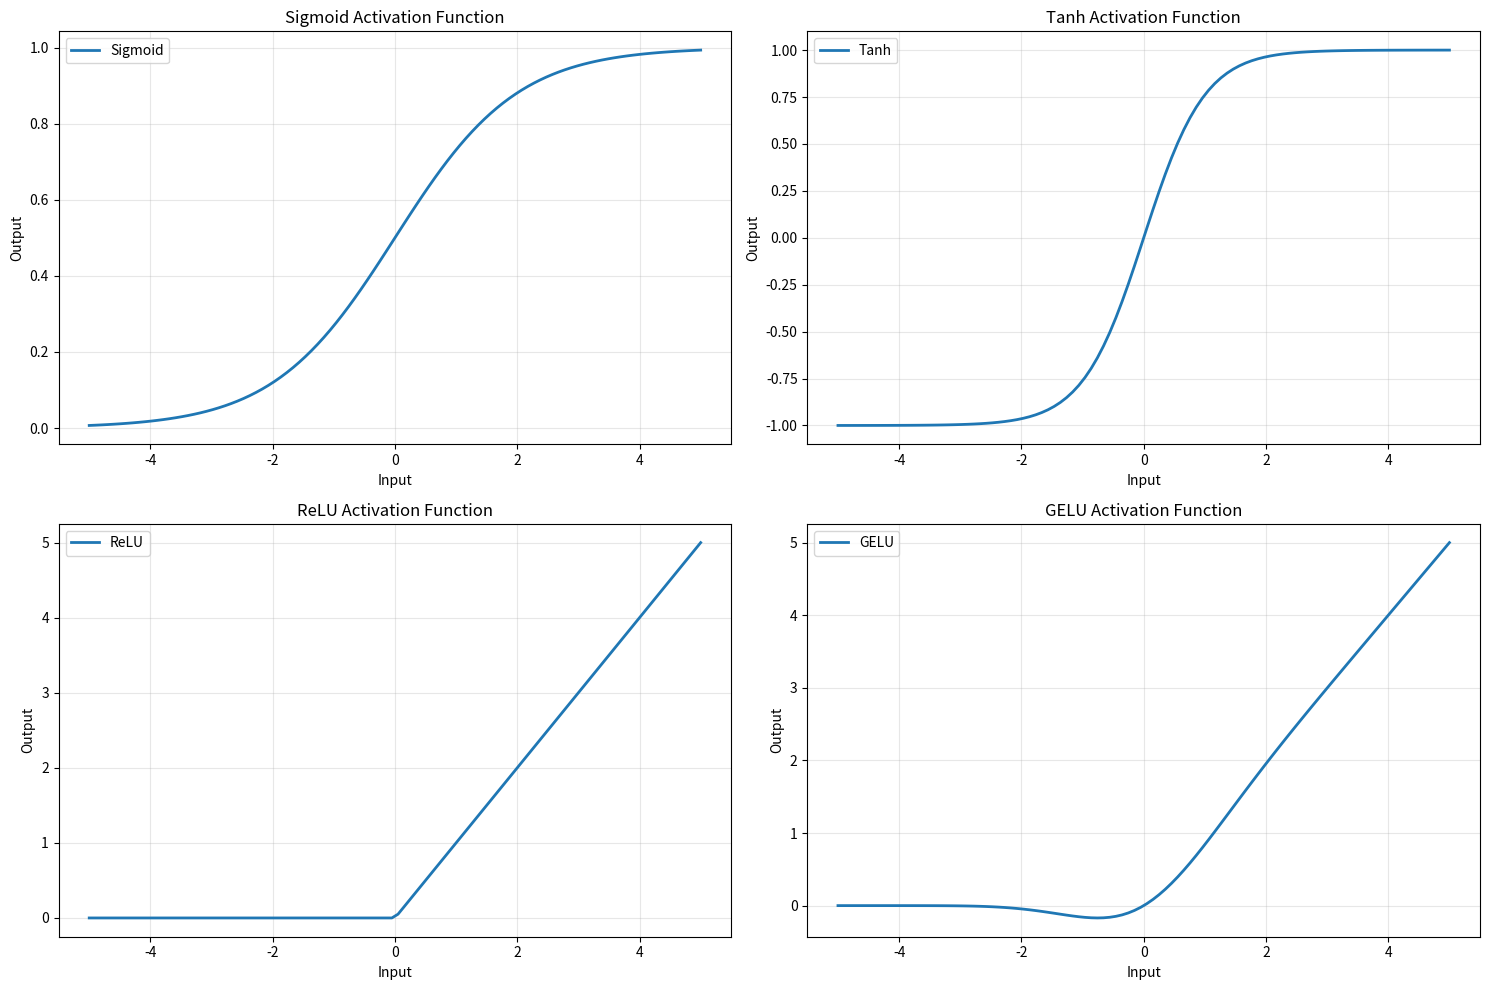
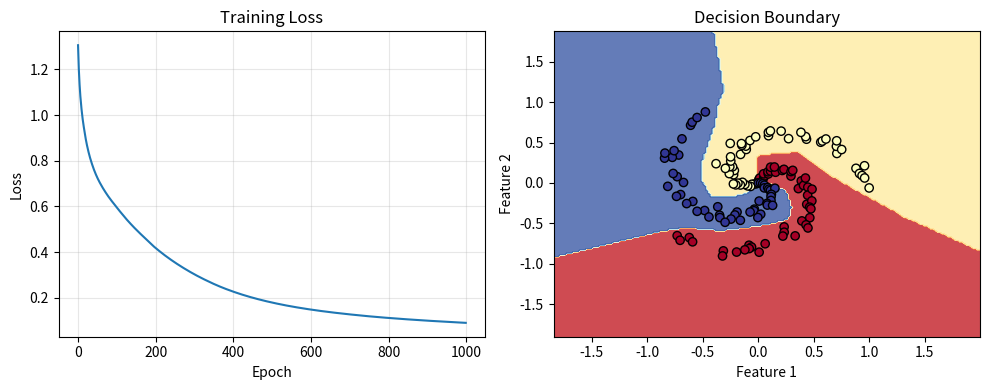
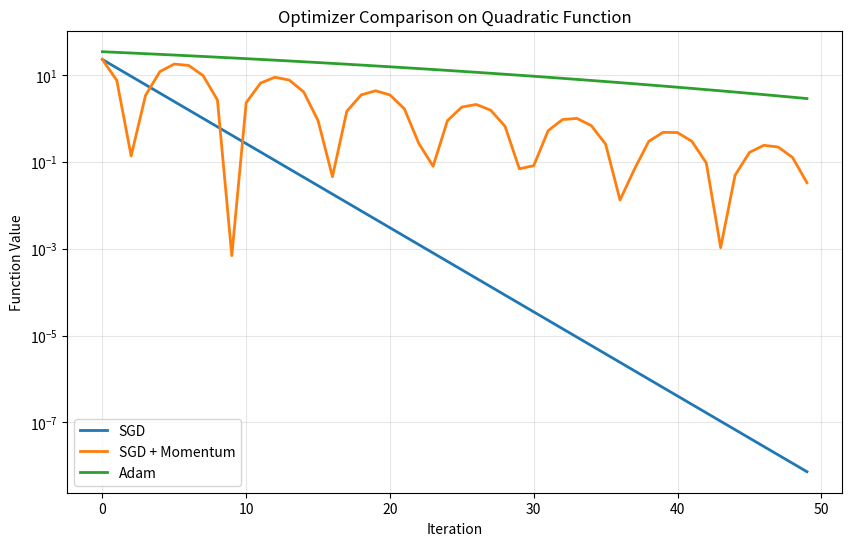
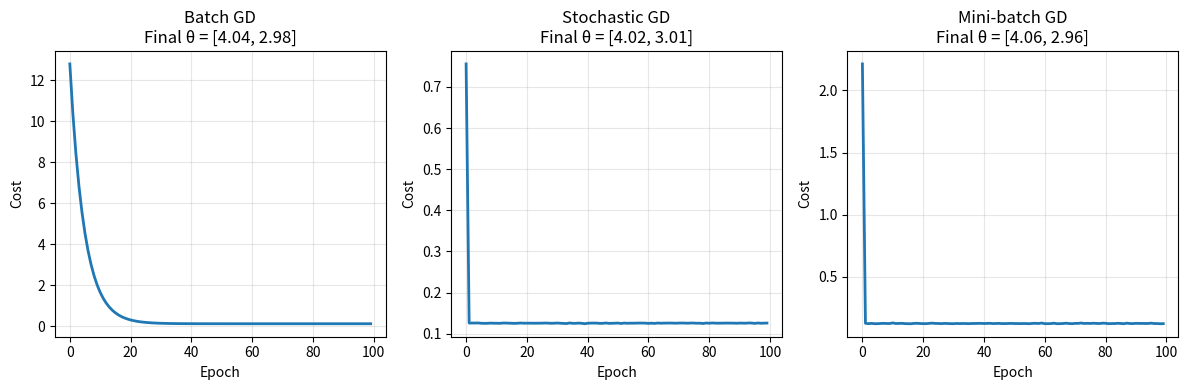

The matplotlib source for these figures, in order:
import numpy as np
import matplotlib.pyplot as plt
from typing import Callable, List, Tuple
import math

# Set random seed for reproducibility
np.random.seed(42)

class Perceptron:
    """Simple perceptron implementation."""
    
    def __init__(self, input_size: int, learning_rate: float = 0.01):
        self.weights = np.random.randn(input_size) * 0.1
        self.bias = 0.0
        self.learning_rate = learning_rate
    
    def forward(self, x: np.ndarray) -> float:
        """Forward pass through perceptron."""
        return np.dot(x, self.weights) + self.bias
    
    def predict(self, x: np.ndarray) -> int:
        """Make binary prediction."""
        return 1 if self.forward(x) > 0 else 0
    
    def train_step(self, x: np.ndarray, y: int) -> float:
        """Single training step."""
        prediction = self.predict(x)
        error = y - prediction
        
        # Update weights and bias
        self.weights += self.learning_rate * error * x
        self.bias += self.learning_rate * error
        
        return abs(error)

# Demonstrate perceptron on AND gate
# Training data for AND gate
X_and = np.array([[0, 0], [0, 1], [1, 0], [1, 1]])
y_and = np.array([0, 0, 0, 1])

perceptron = Perceptron(input_size=2, learning_rate=0.1)

# Training
epochs = 100
for epoch in range(epochs):
    total_error = 0
    for x, y in zip(X_and, y_and):
        error = perceptron.train_step(x, y)
        total_error += error
    
    if total_error == 0:
        print(f"Converged after {epoch + 1} epochs")
        break

# Test the trained perceptron
print("\nAND Gate Results:")
for x, y_true in zip(X_and, y_and):
    y_pred = perceptron.predict(x)
    print(f"Input: {x}, True: {y_true}, Predicted: {y_pred}")

class ActivationFunctions:
    """Collection of activation functions and their derivatives."""
    
    @staticmethod
    def sigmoid(x: np.ndarray) -> np.ndarray:
        """Sigmoid activation function."""
        # Clip x to prevent overflow
        x = np.clip(x, -500, 500)
        return 1 / (1 + np.exp(-x))
    
    @staticmethod
    def sigmoid_derivative(x: np.ndarray) -> np.ndarray:
        """Derivative of sigmoid function."""
        s = ActivationFunctions.sigmoid(x)
        return s * (1 - s)
    
    @staticmethod
    def tanh(x: np.ndarray) -> np.ndarray:
        """Hyperbolic tangent activation function."""
        return np.tanh(x)
    
    @staticmethod
    def tanh_derivative(x: np.ndarray) -> np.ndarray:
        """Derivative of tanh function."""
        return 1 - np.tanh(x) ** 2
    
    @staticmethod
    def relu(x: np.ndarray) -> np.ndarray:
        """ReLU activation function."""
        return np.maximum(0, x)
    
    @staticmethod
    def relu_derivative(x: np.ndarray) -> np.ndarray:
        """Derivative of ReLU function."""
        return (x > 0).astype(float)
    
    @staticmethod
    def gelu(x: np.ndarray) -> np.ndarray:
        """GELU activation function (used in transformers)."""
        return 0.5 * x * (1 + np.tanh(np.sqrt(2 / np.pi) * (x + 0.044715 * x**3)))
    
    @staticmethod
    def softmax(x: np.ndarray) -> np.ndarray:
        """Softmax activation function."""
        # Subtract max for numerical stability
        exp_x = np.exp(x - np.max(x, axis=-1, keepdims=True))
        return exp_x / np.sum(exp_x, axis=-1, keepdims=True)

# Visualize activation functions
x = np.linspace(-5, 5, 100)
activations = ActivationFunctions()

plt.figure(figsize=(15, 10))

# Plot activation functions
functions = [
    ('Sigmoid', activations.sigmoid),
    ('Tanh', activations.tanh),
    ('ReLU', activations.relu),
    ('GELU', activations.gelu)
]

for i, (name, func) in enumerate(functions, 1):
    plt.subplot(2, 2, i)
    plt.plot(x, func(x), label=name, linewidth=2)
    plt.title(f'{name} Activation Function')
    plt.xlabel('Input')
    plt.ylabel('Output')
    plt.grid(True, alpha=0.3)
    plt.legend()

plt.tight_layout()
plt.show()

# Compare activation function properties
print("Activation Function Properties:")
test_input = np.array([-2, -1, 0, 1, 2])
for name, func in functions:
    output = func(test_input)
    print(f"{name:8}: {output}")

class FeedforwardNetwork:
    """Simple feedforward neural network."""
    
    def __init__(self, layer_sizes: List[int], activation: str = 'sigmoid'):
        self.layer_sizes = layer_sizes
        self.num_layers = len(layer_sizes)
        
        # Initialize weights and biases
        self.weights = []
        self.biases = []
        
        for i in range(self.num_layers - 1):
            # Xavier initialization
            w = np.random.randn(layer_sizes[i], layer_sizes[i + 1]) * np.sqrt(2.0 / layer_sizes[i])
            b = np.zeros((1, layer_sizes[i + 1]))
            self.weights.append(w)
            self.biases.append(b)
        
        # Set activation function
        self.activations = ActivationFunctions()
        if activation == 'sigmoid':
            self.activation = self.activations.sigmoid
            self.activation_derivative = self.activations.sigmoid_derivative
        elif activation == 'tanh':
            self.activation = self.activations.tanh
            self.activation_derivative = self.activations.tanh_derivative
        elif activation == 'relu':
            self.activation = self.activations.relu
            self.activation_derivative = self.activations.relu_derivative
    
    def forward(self, X: np.ndarray) -> Tuple[np.ndarray, List[np.ndarray]]:
        """Forward pass through the network."""
        activations = [X]
        
        for i in range(self.num_layers - 1):
            z = np.dot(activations[-1], self.weights[i]) + self.biases[i]
            
            # Use softmax for output layer, activation function for hidden layers
            if i == self.num_layers - 2:  # Output layer
                a = self.activations.softmax(z)
            else:  # Hidden layers
                a = self.activation(z)
            
            activations.append(a)
        
        return activations[-1], activations
    
    def backward(self, X: np.ndarray, y: np.ndarray, learning_rate: float = 0.01):
        """Backward pass (backpropagation)."""
        m = X.shape[0]
        
        # Forward pass
        output, activations = self.forward(X)
        
        # Compute loss (cross-entropy)
        loss = -np.mean(np.sum(y * np.log(output + 1e-15), axis=1))
        
        # Backward pass
        deltas = [output - y]  # Error at output layer
        
        # Compute deltas for hidden layers
        for i in range(self.num_layers - 2, 0, -1):
            delta = np.dot(deltas[0], self.weights[i].T) * self.activation_derivative(activations[i])
            deltas.insert(0, delta)
        
        # Update weights and biases
        for i in range(self.num_layers - 1):
            self.weights[i] -= learning_rate * np.dot(activations[i].T, deltas[i]) / m
            self.biases[i] -= learning_rate * np.mean(deltas[i], axis=0, keepdims=True)
        
        return loss
    
    def predict(self, X: np.ndarray) -> np.ndarray:
        """Make predictions."""
        output, _ = self.forward(X)
        return np.argmax(output, axis=1)

# Create a simple classification dataset
def create_spiral_dataset(n_points: int = 100, n_classes: int = 3) -> Tuple[np.ndarray, np.ndarray]:
    """Create a spiral dataset for classification."""
    X = np.zeros((n_points * n_classes, 2))
    y = np.zeros(n_points * n_classes, dtype=int)
    
    for class_num in range(n_classes):
        ix = range(n_points * class_num, n_points * (class_num + 1))
        r = np.linspace(0.0, 1, n_points)
        t = np.linspace(class_num * 4, (class_num + 1) * 4, n_points) + np.random.randn(n_points) * 0.2
        X[ix] = np.c_[r * np.sin(t), r * np.cos(t)]
        y[ix] = class_num
    
    return X, y

# Generate dataset
X, y = create_spiral_dataset(n_points=50, n_classes=3)

# Convert labels to one-hot encoding
y_onehot = np.eye(3)[y]

# Create and train network
network = FeedforwardNetwork([2, 10, 10, 3], activation='relu')

# Training loop
losses = []
epochs = 1000

for epoch in range(epochs):
    loss = network.backward(X, y_onehot, learning_rate=0.1)
    losses.append(loss)
    
    if epoch % 100 == 0:
        predictions = network.predict(X)
        accuracy = np.mean(predictions == y)
        print(f"Epoch {epoch}, Loss: {loss:.4f}, Accuracy: {accuracy:.4f}")

# Plot training loss
plt.figure(figsize=(10, 4))

plt.subplot(1, 2, 1)
plt.plot(losses)
plt.title('Training Loss')
plt.xlabel('Epoch')
plt.ylabel('Loss')
plt.grid(True, alpha=0.3)

# Plot decision boundary
plt.subplot(1, 2, 2)
h = 0.02
x_min, x_max = X[:, 0].min() - 1, X[:, 0].max() + 1
y_min, y_max = X[:, 1].min() - 1, X[:, 1].max() + 1
xx, yy = np.meshgrid(np.arange(x_min, x_max, h), np.arange(y_min, y_max, h))
mesh_points = np.c_[xx.ravel(), yy.ravel()]
Z = network.predict(mesh_points)
Z = Z.reshape(xx.shape)

plt.contourf(xx, yy, Z, alpha=0.8, cmap=plt.cm.RdYlBu)
scatter = plt.scatter(X[:, 0], X[:, 1], c=y, cmap=plt.cm.RdYlBu, edgecolors='black')
plt.title('Decision Boundary')
plt.xlabel('Feature 1')
plt.ylabel('Feature 2')

plt.tight_layout()
plt.show()

final_accuracy = np.mean(network.predict(X) == y)
print(f"\nFinal Accuracy: {final_accuracy:.4f}")

class LossFunctions:
    """Collection of loss functions."""
    
    @staticmethod
    def mean_squared_error(y_true: np.ndarray, y_pred: np.ndarray) -> float:
        """Mean Squared Error loss."""
        return np.mean((y_true - y_pred) ** 2)
    
    @staticmethod
    def cross_entropy(y_true: np.ndarray, y_pred: np.ndarray) -> float:
        """Cross-entropy loss for classification."""
        # Clip predictions to prevent log(0)
        y_pred = np.clip(y_pred, 1e-15, 1 - 1e-15)
        return -np.mean(np.sum(y_true * np.log(y_pred), axis=1))
    
    @staticmethod
    def binary_cross_entropy(y_true: np.ndarray, y_pred: np.ndarray) -> float:
        """Binary cross-entropy loss."""
        y_pred = np.clip(y_pred, 1e-15, 1 - 1e-15)
        return -np.mean(y_true * np.log(y_pred) + (1 - y_true) * np.log(1 - y_pred))
    
    @staticmethod
    def huber_loss(y_true: np.ndarray, y_pred: np.ndarray, delta: float = 1.0) -> float:
        """Huber loss (robust to outliers)."""
        error = y_true - y_pred
        is_small_error = np.abs(error) <= delta
        squared_loss = 0.5 * error ** 2
        linear_loss = delta * np.abs(error) - 0.5 * delta ** 2
        return np.mean(np.where(is_small_error, squared_loss, linear_loss))

# Demonstrate different loss functions
y_true = np.array([0, 1, 1, 0, 1])
y_pred_good = np.array([0.1, 0.9, 0.8, 0.2, 0.9])
y_pred_bad = np.array([0.9, 0.1, 0.2, 0.8, 0.1])

loss_funcs = LossFunctions()

print("Loss Function Comparison:")
print(f"Good predictions: {y_pred_good}")
print(f"Bad predictions:  {y_pred_bad}")
print(f"True labels:      {y_true}")
print()

# Binary cross-entropy
bce_good = loss_funcs.binary_cross_entropy(y_true, y_pred_good)
bce_bad = loss_funcs.binary_cross_entropy(y_true, y_pred_bad)
print(f"Binary Cross-Entropy - Good: {bce_good:.4f}, Bad: {bce_bad:.4f}")

# MSE
mse_good = loss_funcs.mean_squared_error(y_true, y_pred_good)
mse_bad = loss_funcs.mean_squared_error(y_true, y_pred_bad)
print(f"Mean Squared Error   - Good: {mse_good:.4f}, Bad: {mse_bad:.4f}")

class Optimizers:
    """Collection of optimization algorithms."""
    
    class SGD:
        """Stochastic Gradient Descent optimizer."""
        
        def __init__(self, learning_rate: float = 0.01, momentum: float = 0.0):
            self.learning_rate = learning_rate
            self.momentum = momentum
            self.velocity = None
        
        def update(self, params: np.ndarray, gradients: np.ndarray) -> np.ndarray:
            if self.velocity is None:
                self.velocity = np.zeros_like(params)
            
            self.velocity = self.momentum * self.velocity - self.learning_rate * gradients
            return params + self.velocity
    
    class Adam:
        """Adam optimizer."""
        
        def __init__(self, learning_rate: float = 0.001, beta1: float = 0.9, 
                     beta2: float = 0.999, epsilon: float = 1e-8):
            self.learning_rate = learning_rate
            self.beta1 = beta1
            self.beta2 = beta2
            self.epsilon = epsilon
            self.m = None  # First moment
            self.v = None  # Second moment
            self.t = 0     # Time step
        
        def update(self, params: np.ndarray, gradients: np.ndarray) -> np.ndarray:
            if self.m is None:
                self.m = np.zeros_like(params)
                self.v = np.zeros_like(params)
            
            self.t += 1
            
            # Update biased first moment estimate
            self.m = self.beta1 * self.m + (1 - self.beta1) * gradients
            
            # Update biased second raw moment estimate
            self.v = self.beta2 * self.v + (1 - self.beta2) * (gradients ** 2)
            
            # Compute bias-corrected first moment estimate
            m_hat = self.m / (1 - self.beta1 ** self.t)
            
            # Compute bias-corrected second raw moment estimate
            v_hat = self.v / (1 - self.beta2 ** self.t)
            
            # Update parameters
            return params - self.learning_rate * m_hat / (np.sqrt(v_hat) + self.epsilon)

# Demonstrate optimization on a simple quadratic function
def quadratic_function(x: np.ndarray) -> float:
    """Simple quadratic function: f(x) = x^2 + 2x + 1"""
    return np.sum(x**2 + 2*x + 1)

def quadratic_gradient(x: np.ndarray) -> np.ndarray:
    """Gradient of quadratic function: f'(x) = 2x + 2"""
    return 2*x + 2

# Compare optimizers
def compare_optimizers(initial_x: np.ndarray, steps: int = 100):
    """Compare different optimizers on the quadratic function."""
    
    # Initialize optimizers
    sgd = Optimizers.SGD(learning_rate=0.1)
    sgd_momentum = Optimizers.SGD(learning_rate=0.1, momentum=0.9)
    adam = Optimizers.Adam(learning_rate=0.1)
    
    # Track optimization paths
    optimizers = {
        'SGD': (sgd, initial_x.copy()),
        'SGD + Momentum': (sgd_momentum, initial_x.copy()),
        'Adam': (adam, initial_x.copy())
    }
    
    histories = {name: [] for name in optimizers.keys()}
    
    for step in range(steps):
        for name, (optimizer, x) in optimizers.items():
            # Compute gradient
            grad = quadratic_gradient(x)
            
            # Update parameters
            x_new = optimizer.update(x, grad)
            optimizers[name] = (optimizer, x_new)
            
            # Record function value
            histories[name].append(quadratic_function(x_new))
    
    return histories

# Run comparison
initial_point = np.array([5.0])
histories = compare_optimizers(initial_point, steps=50)

# Plot optimization paths
plt.figure(figsize=(10, 6))
for name, history in histories.items():
    plt.plot(history, label=name, linewidth=2)

plt.xlabel('Iteration')
plt.ylabel('Function Value')
plt.title('Optimizer Comparison on Quadratic Function')
plt.legend()
plt.grid(True, alpha=0.3)
plt.yscale('log')
plt.show()

# Print final values
print("Final function values:")
for name, history in histories.items():
    print(f"{name:15}: {history[-1]:.6f}")
print(f"{'Optimal':15}: {0.000000:.6f}")

def batch_gradient_descent(X: np.ndarray, y: np.ndarray, learning_rate: float = 0.01, 
                          epochs: int = 100) -> Tuple[np.ndarray, List[float]]:
    """Batch gradient descent for linear regression."""
    m, n = X.shape
    theta = np.random.randn(n, 1) * 0.01
    costs = []
    
    for epoch in range(epochs):
        # Forward pass
        predictions = X.dot(theta)
        cost = np.mean((predictions - y) ** 2) / 2
        costs.append(cost)
        
        # Backward pass
        gradients = X.T.dot(predictions - y) / m
        theta -= learning_rate * gradients
    
    return theta, costs

def stochastic_gradient_descent(X: np.ndarray, y: np.ndarray, learning_rate: float = 0.01, 
                               epochs: int = 100) -> Tuple[np.ndarray, List[float]]:
    """Stochastic gradient descent for linear regression."""
    m, n = X.shape
    theta = np.random.randn(n, 1) * 0.01
    costs = []
    
    for epoch in range(epochs):
        epoch_cost = 0
        
        # Shuffle data
        indices = np.random.permutation(m)
        
        for i in indices:
            xi = X[i:i+1]
            yi = y[i:i+1]
            
            # Forward pass
            prediction = xi.dot(theta)
            cost = (prediction - yi) ** 2 / 2
            epoch_cost += cost[0, 0]
            
            # Backward pass
            gradient = xi.T.dot(prediction - yi)
            theta -= learning_rate * gradient
        
        costs.append(epoch_cost / m)
    
    return theta, costs

def mini_batch_gradient_descent(X: np.ndarray, y: np.ndarray, batch_size: int = 32,
                               learning_rate: float = 0.01, epochs: int = 100) -> Tuple[np.ndarray, List[float]]:
    """Mini-batch gradient descent for linear regression."""
    m, n = X.shape
    theta = np.random.randn(n, 1) * 0.01
    costs = []
    
    for epoch in range(epochs):
        epoch_cost = 0
        num_batches = 0
        
        # Shuffle data
        indices = np.random.permutation(m)
        
        for i in range(0, m, batch_size):
            batch_indices = indices[i:i + batch_size]
            X_batch = X[batch_indices]
            y_batch = y[batch_indices]
            
            # Forward pass
            predictions = X_batch.dot(theta)
            cost = np.mean((predictions - y_batch) ** 2) / 2
            epoch_cost += cost
            num_batches += 1
            
            # Backward pass
            gradients = X_batch.T.dot(predictions - y_batch) / len(X_batch)
            theta -= learning_rate * gradients
        
        costs.append(epoch_cost / num_batches)
    
    return theta, costs

# Generate synthetic linear regression data
np.random.seed(42)
m = 1000  # Number of samples
X = np.random.randn(m, 1)
y = 4 + 3 * X + np.random.randn(m, 1) * 0.5  # y = 4 + 3x + noise

# Add bias term
X_with_bias = np.c_[np.ones((m, 1)), X]

# Compare gradient descent variants
methods = {
    'Batch GD': lambda: batch_gradient_descent(X_with_bias, y, learning_rate=0.1, epochs=100),
    'Stochastic GD': lambda: stochastic_gradient_descent(X_with_bias, y, learning_rate=0.01, epochs=100),
    'Mini-batch GD': lambda: mini_batch_gradient_descent(X_with_bias, y, batch_size=32, learning_rate=0.1, epochs=100)
}

plt.figure(figsize=(12, 4))

for i, (name, method) in enumerate(methods.items(), 1):
    theta, costs = method()
    
    plt.subplot(1, 3, i)
    plt.plot(costs, linewidth=2)
    plt.title(f'{name}\nFinal θ = [{theta[0,0]:.2f}, {theta[1,0]:.2f}]')
    plt.xlabel('Epoch')
    plt.ylabel('Cost')
    plt.grid(True, alpha=0.3)

plt.tight_layout()
plt.show()

print("True parameters: θ₀ = 4.00, θ₁ = 3.00")
print("\nLearned parameters:")
for name, method in methods.items():
    theta, _ = method()
    print(f"{name:15}: θ₀ = {theta[0,0]:.2f}, θ₁ = {theta[1,0]:.2f}")